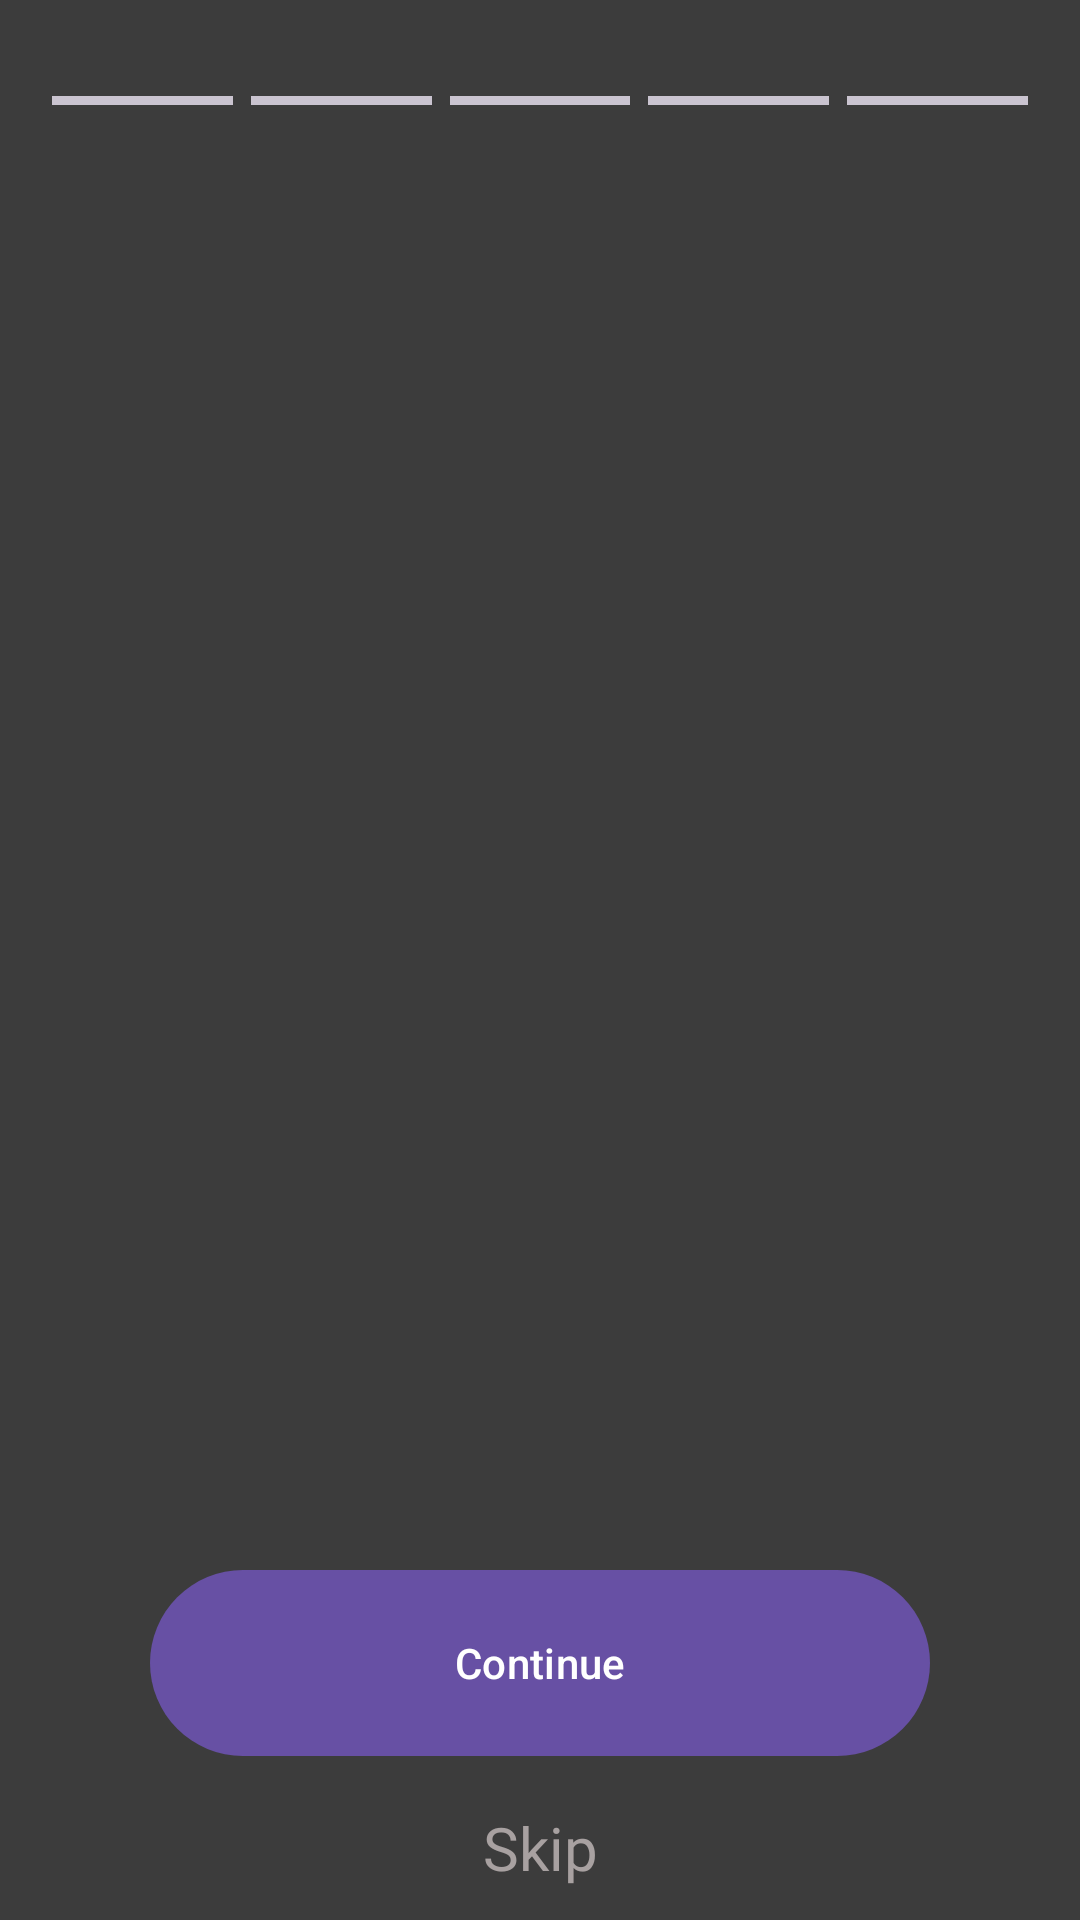

Produce the Android XML layout that renders to this screen, including the resource entries it uses.
<!-- AndroidManifest.xml: application theme Theme.Dowinn -->
<!-- res/layout/fragment_slider.xml -->
<?xml version="1.0" encoding="utf-8"?>
<androidx.constraintlayout.widget.ConstraintLayout xmlns:android="http://schemas.android.com/apk/res/android"
    xmlns:app="http://schemas.android.com/apk/res-auto"
    xmlns:tools="http://schemas.android.com/tools"
    android:layout_width="match_parent"
    android:layout_height="match_parent"
    android:background="@color/colorPrimaryContainer"
    tools:context=".fragment.SliderFragment">

    <com.google.android.material.divider.MaterialDivider
        android:id="@+id/materialDivider1"
        style="@style/divider_style"
        android:layout_width="0dp"
        android:layout_height="3dp"
        android:layout_marginStart="3dp"
        android:layout_marginEnd="3dp"
        app:layout_constraintEnd_toStartOf="@id/materialDivider2"
        app:layout_constraintHorizontal_chainStyle="spread_inside"
        app:layout_constraintStart_toStartOf="@id/guideline_left"
        app:layout_constraintTop_toBottomOf="@id/guideline_top" />

    <com.google.android.material.divider.MaterialDivider
        android:id="@+id/materialDivider2"
        style="@style/divider_style"
        android:layout_width="0dp"
        android:layout_height="3dp"
        android:layout_marginStart="3dp"
        android:layout_marginEnd="3dp"
        app:layout_constraintEnd_toStartOf="@id/materialDivider3"
        app:layout_constraintStart_toEndOf="@id/materialDivider1"
        app:layout_constraintTop_toBottomOf="@id/guideline_top" />

    <com.google.android.material.divider.MaterialDivider
        android:id="@+id/materialDivider3"
        style="@style/divider_style"
        android:layout_width="0dp"
        android:layout_height="3dp"
        android:layout_marginStart="3dp"
        android:layout_marginEnd="3dp"
        app:layout_constraintEnd_toStartOf="@id/materialDivider4"
        app:layout_constraintStart_toEndOf="@id/materialDivider2"
        app:layout_constraintTop_toBottomOf="@id/guideline_top" />

    <com.google.android.material.divider.MaterialDivider
        android:id="@+id/materialDivider4"
        style="@style/divider_style"
        android:layout_width="0dp"
        android:layout_height="3dp"
        android:layout_marginStart="3dp"
        android:layout_marginEnd="3dp"
        app:layout_constraintEnd_toStartOf="@id/materialDivider5"
        app:layout_constraintStart_toEndOf="@id/materialDivider3"
        app:layout_constraintTop_toBottomOf="@id/guideline_top" />

    <com.google.android.material.divider.MaterialDivider
        android:id="@+id/materialDivider5"
        style="@style/divider_style"
        android:layout_width="0dp"
        android:layout_height="3dp"
        android:layout_marginStart="3dp"
        android:layout_marginEnd="3dp"
        app:layout_constraintEnd_toEndOf="@id/guideline_right"
        app:layout_constraintStart_toEndOf="@id/materialDivider4"
        app:layout_constraintTop_toBottomOf="@id/guideline_top" />

    <androidx.viewpager2.widget.ViewPager2
        android:id="@+id/viewPager"
        android:layout_width="0dp"
        android:layout_height="0dp"
        android:layout_marginTop="20dp"
        app:layout_constraintBottom_toTopOf="@+id/guideline_bottom"
        app:layout_constraintEnd_toEndOf="@id/guideline_right"
        app:layout_constraintStart_toStartOf="@id/guideline_left"
        app:layout_constraintTop_toBottomOf="@+id/materialDivider4" />

    <com.google.android.material.button.MaterialButton
        android:id="@+id/continueButton"
        style="@style/continue_button"
        android:layout_width="260dp"
        android:layout_height="70dp"
        android:layout_marginTop="20dp"
        android:text="Continue"
        app:layout_constraintEnd_toStartOf="@id/guideline_right"
        app:layout_constraintStart_toEndOf="@id/guideline_left"
        app:layout_constraintTop_toBottomOf="@id/guideline_bottom"
        app:rippleColor="@android:color/transparent" />

    <com.google.android.material.textview.MaterialTextView
        android:id="@+id/skip"
        android:layout_width="wrap_content"
        android:layout_height="wrap_content"
        android:layout_marginTop="13dp"
        android:fontFamily="@font/regular"
        android:text="Skip"
        android:textColor="@color/grey"
        android:textSize="20sp"
        app:layout_constraintEnd_toStartOf="@id/guideline_right"
        app:layout_constraintStart_toEndOf="@id/guideline_left"
        app:layout_constraintTop_toBottomOf="@id/continueButton" />

    <androidx.constraintlayout.widget.Guideline
        android:id="@+id/guideline_top"
        android:layout_width="match_parent"
        android:layout_height="wrap_content"
        android:orientation="horizontal"
        app:layout_constraintGuide_percent="0.05" />

    <androidx.constraintlayout.widget.Guideline
        android:id="@+id/guideline_bottom"
        android:layout_width="match_parent"
        android:layout_height="wrap_content"
        android:orientation="horizontal"
        app:layout_constraintGuide_percent="0.78" />

    <androidx.constraintlayout.widget.Guideline
        android:id="@+id/guideline_left"
        android:layout_width="match_parent"
        android:layout_height="match_parent"
        android:orientation="vertical"
        app:layout_constraintGuide_percent="0.04" />

    <androidx.constraintlayout.widget.Guideline
        android:id="@+id/guideline_right"
        android:layout_width="match_parent"
        android:layout_height="match_parent"
        android:orientation="vertical"
        app:layout_constraintGuide_percent="0.96" />

</androidx.constraintlayout.widget.ConstraintLayout>
<!-- resources referenced by this layout -->
<resources>
  <color name="colorPrimaryContainer">#3C3C3C</color>
  <color name="grey">#A8A1A1</color>
  <style name="Theme.Dowinn" parent="Base.Theme.Dowinn" />
  <style name="Base.Theme.Dowinn" parent="Theme.Material3.DayNight.NoActionBar">
          
          
      </style>
</resources>
